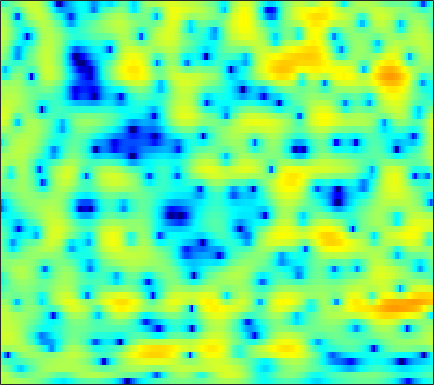

The file beside this chart, header and first rows:
2.465, 2.5174, 2.5433, 2.5252, 2.4855, 2.4028, 2.2803, 2.1717, 2.0027, 1.8053, 1.5804, 1.3939, 1.1169, 0.80085, 0.54554, 0.17298, -0.24131, -0.59557, -1.1206, -1.7167, -2.392, -2.9545, -3.7804, -4.6824
3.629, 3.244, 2.636, 1.926, 1.337, 0.4985, -0.3481, -0.9375, -1.571, -1.93, -1.961, -1.791, -1.382, -0.8855, -0.5115, -0.06575, 0.2818, 0.4661, 0.6023, 0.602, 0.4674, 0.2785, -0.07933, -0.5493
1.281, 0.6459, -0.3292, -1.478, -2.476, -4.015, -5.811, -7.289, -9.144, -9.966, -9.064, -7.696, -5.746, -4.007, -2.897, -1.655, -0.6478, -0.02438, 0.6568, 1.188, 1.595, 1.829, 2.071, 2.242
-2.016, -2.685, -3.47, -4.058, -4.343, -4.503, -4.443, -4.297, -3.983, -3.565, -3.06, -2.641, -2.043, -1.438, -1, -0.454, 0.03263, 0.359, 0.7412, 1.064, 1.337, 1.515, 1.725, 1.918
-4.989, -7.986, -14.86, -24.04, -13.87, -8.124, -4.944, -3.311, -1.724, -0.5876, 0.2297, 0.6822, 1.12, 1.393, 1.502, 1.537, 1.453, 1.329, 1.104, 0.8403, 0.5789, 0.4158, 0.2883, 0.3134
2.209, 1.875, 1.539, 1.41, 1.46, 1.684, 1.994, 2.225, 2.46, 2.57, 2.535, 2.402, 2.075, 1.572, 1.084, 0.2823, -0.6911, -1.529, -2.819, -4.356, -6.253, -8.029, -11, -13.85
3.963, 4.046, 4.084, 4.048, 3.982, 3.833, 3.6, 3.362, 2.932, 2.356, 1.609, 0.9115, -0.2294, -1.639, -2.885, -4.835, -7.098, -8.937, -11.29, -12.93, -13.53, -13.56, -13.37, -12.84
4.119, 4.264, 4.354, 4.325, 4.229, 3.998, 3.647, 3.297, 2.7, 1.945, 1.006, 0.1622, -1.167, -2.77, -4.182, -6.395, -9.043, -11.27, -14.03, -14.98, -13.78, -12.4, -10.65, -9.144
3.626, 3.749, 3.822, 3.79, 3.698, 3.483, 3.159, 2.847, 2.339, 1.72, 0.9865, 0.3694, -0.5413, -1.545, -2.337, -3.407, -4.437, -5.147, -5.948, -6.506, -6.788, -6.835, -6.706, -6.384
3.325, 3.422, 3.473, 3.432, 3.342, 3.148, 2.88, 2.634, 2.253, 1.805, 1.3, 0.8828, 0.2727, -0.4062, -0.9519, -1.712, -2.511, -3.131, -3.989, -4.857, -5.695, -6.299, -7.007, -7.443
3.422, 3.474, 3.413, 3.224, 3.019, 2.701, 2.363, 2.12, 1.84, 1.601, 1.381, 1.203, 0.9097, 0.5323, 0.1802, -0.4091, -1.124, -1.751, -2.744, -3.972, -5.556, -7.098, -9.993, -14.92
3.152, 3.1, 2.736, 2.015, 1.234, -0.03968, -1.338, -2.033, -2.171, -1.505, -0.5888, -0.02343, 0.4781, 0.6522, 0.5514, 0.1555, -0.4687, -1.009, -1.76, -2.478, -3.097, -3.472, -3.901, -4.161
1.295, 1.409, 1.091, 0.1713, -1.009, -3.514, -7.554, -11.58, -10.68, -5.877, -2.866, -1.493, -0.4998, -0.2922, -0.5909, -1.573, -3.322, -5.176, -8.075, -9.411, -7.32, -5.162, -2.726, -0.8178
-1.826, -1.256, -0.8081, -0.6626, -0.7199, -0.9639, -1.21, -1.309, -1.227, -0.9156, -0.5429, -0.332, -0.2631, -0.5551, -1.017, -1.968, -3.363, -4.656, -6.32, -6.89, -5.619, -4.093, -2.123, -0.4087
-4.369, -3.568, -2.608, -1.81, -1.31, -0.7723, -0.3615, -0.115, 0.1423, 0.3187, 0.3954, 0.3871, 0.276, 0.04327, -0.2096, -0.6219, -1.044, -1.332, -1.598, -1.633, -1.425, -1.111, -0.5426, 0.1245
-6.944, -5.441, -3.697, -2.281, -1.413, -0.4637, 0.2537, 0.6637, 1.053, 1.272, 1.345, 1.301, 1.122, 0.8349, 0.5451, 0.07635, -0.4192, -0.7738, -1.169, -1.409, -1.448, -1.333, -0.9732, -0.4614
-6.631, -4.654, -2.624, -1.065, -0.1346, 0.8455, 1.574, 1.975, 2.336, 2.512, 2.506, 2.379, 2.039, 1.492, 0.9474, 0.02859, -1.149, -2.182, -3.704, -5.135, -5.854, -5.608, -4.441, -2.937
-1.668, -1.02, -0.1772, 0.5937, 1.111, 1.688, 2.145, 2.404, 2.636, 2.729, 2.665, 2.507, 2.129, 1.51, 0.8818, -0.2439, -1.832, -3.43, -6.392, -10.99, -16.98, -14.27, -8.53, -5.033
0.1527, 0.2115, 0.3318, 0.484, 0.6036, 0.7866, 0.9858, 1.138, 1.323, 1.462, 1.531, 1.519, 1.398, 1.14, 0.8292, 0.2733, -0.4273, -1.041, -1.873, -2.599, -2.943, -2.881, -2.454, -1.806
0.08318, -0.3013, -0.8292, -1.32, -1.615, -1.813, -1.75, -1.539, -1.105, -0.5981, -0.1022, 0.2225, 0.5635, 0.813, 0.9123, 0.9701, 0.9773, 0.9528, 0.9082, 0.8641, 0.855, 0.8758, 0.896, 0.8957
-0.6038, -1.63, -3.382, -5.566, -7.329, -9.069, -8.728, -7.36, -5.325, -3.601, -2.252, -1.446, -0.6008, 0.0348, 0.4493, 0.9267, 1.34, 1.649, 2.038, 2.424, 2.739, 2.914, 3.046, 3.002
-0.788, -2.066, -4.353, -7.396, -10.3, -13.93, -13.06, -10.63, -7.882, -5.876, -4.454, -3.673, -2.901, -2.42, -2.126, -1.728, -1.189, -0.5811, 0.4409, 1.574, 2.632, 3.288, 3.942, 4.278
-0.8514, -1.743, -3.143, -4.759, -5.941, -7.336, -8.368, -8.781, -8.776, -8.249, -7.464, -6.976, -6.648, -6.98, -7.948, -10.35, -12.58, -10.64, -5.831, -2.079, 0.6014, 2.099, 3.534, 4.447
-2.244, -2.917, -4.061, -5.537, -6.922, -9.324, -12.67, -16.4, -22.07, -17.22, -12.47, -10.23, -8.538, -7.858, -7.905, -8.397, -8.421, -7.278, -4.603, -1.817, 0.482, 1.851, 3.236, 4.19
-4.71, -5.032, -5.593, -6.338, -7.078, -8.306, -9.708, -10.7, -11.29, -10.46, -8.808, -7.51, -5.993, -4.801, -4.007, -3.08, -2.152, -1.392, -0.2867, 0.8239, 1.894, 2.591, 3.35, 3.893
-8.546, -8.246, -7.729, -7.216, -6.885, -6.52, -6.212, -5.945, -5.491, -4.887, -4.125, -3.514, -2.674, -1.843, -1.246, -0.487, 0.2359, 0.755, 1.421, 2.032, 2.564, 2.9, 3.237, 3.424
-16.84, -13.98, -10.82, -8.528, -7.18, -5.757, -4.636, -3.926, -3.095, -2.357, -1.69, -1.21, -0.6164, -0.05533, 0.3288, 0.8028, 1.25, 1.559, 1.925, 2.26, 2.527, 2.683, 2.81, 2.814
-13.51, -11.58, -9.021, -6.865, -5.546, -4.106, -2.928, -2.204, -1.398, -0.74, -0.2094, 0.1171, 0.4828, 0.7569, 0.9252, 1.108, 1.251, 1.349, 1.484, 1.619, 1.771, 1.879, 1.995, 2.055
-5.329, -4.815, -3.994, -3.074, -2.4, -1.562, -0.8266, -0.3517, 0.1719, 0.5695, 0.8413, 0.9453, 0.9721, 0.857, 0.7024, 0.4309, 0.09655, -0.1383, -0.3513, -0.4223, -0.2693, -0.03161, 0.3891, 0.8549
-1.322, -1.102, -0.7855, -0.4405, -0.161, 0.2569, 0.6596, 0.9517, 1.268, 1.459, 1.482, 1.376, 1.016, 0.4369, -0.1838, -1.254, -2.581, -3.715, -5.216, -6.08, -5.662, -4.587, -2.825, -1.186
0.368, 0.1752, -0.1353, -0.3971, -0.4412, -0.2416, 0.2414, 0.6713, 1.193, 1.518, 1.548, 1.365, 0.8082, -0.1211, -1.104, -2.803, -5.093, -7.365, -11.94, -20.39, -15.84, -10.24, -5.638, -2.606
1.017, -0.09699, -2.285, -5.199, -7.072, -6.295, -3.324, -1.445, 0.3059, 1.294, 1.642, 1.505, 0.8685, -0.3153, -1.468, -3.378, -5.419, -6.786, -8.056, -8.082, -6.985, -5.589, -3.465, -1.394
2.536, 1.35, -0.8276, -3.499, -5.132, -4.585, -2.086, -0.4242, 1.145, 1.989, 2.205, 1.954, 1.087, -0.4532, -2.058, -5.173, -9.818, -15.53, -19.89, -11.94, -7.644, -5.516, -3.288, -1.534
3.207, 2.75, 2.161, 1.692, 1.53, 1.556, 1.83, 2.093, 2.394, 2.501, 2.3, 1.924, 1.085, -0.1835, -1.423, -3.375, -5.577, -6.953, -7.96, -7.596, -6.729, -6.047, -5.294, -4.594
2.049, 2.031, 2.114, 2.267, 2.417, 2.642, 2.84, 2.966, 3.046, 2.988, 2.748, 2.444, 1.85, 1.067, 0.3494, -0.7019, -1.824, -2.659, -3.712, -4.742, -5.881, -6.88, -8.598, -10.71
-1.765, -1.029, 0.04588, 1.04, 1.652, 2.324, 2.829, 3.099, 3.317, 3.376, 3.291, 3.122, 2.761, 2.266, 1.799, 1.045, 0.1751, -0.5753, -1.673, -2.998, -4.584, -6.062, -8.521, -11.71
-8.883, -5.304, -2.376, -0.4832, 0.5292, 1.507, 2.194, 2.554, 2.89, 3.083, 3.151, 3.118, 2.973, 2.685, 2.392, 1.884, 1.239, 0.6661, -0.227, -1.256, -2.397, -3.314, -4.539, -5.607
-2.709, -1.916, -0.8285, 0.0336, 0.5367, 1.02, 1.349, 1.55, 1.799, 2.046, 2.263, 2.398, 2.498, 2.475, 2.37, 2.107, 1.697, 1.298, 0.636, -0.1251, -0.9947, -1.688, -2.66, -3.663
2.234, 2.093, 1.847, 1.466, 1.058, 0.3935, -0.2631, -0.577, -0.5769, -0.08885, 0.6607, 1.219, 1.816, 2.207, 2.328, 2.288, 2.048, 1.759, 1.253, 0.6203, -0.1403, -0.7961, -1.813, -3.049
5.147, 4.748, 3.921, 2.682, 1.338, -1.202, -5.17, -9.447, -10.6, -5.279, -1.785, -0.1404, 1.232, 1.955, 2.161, 2.099, 1.766, 1.4, 0.8549, 0.2903, -0.2628, -0.6951, -1.38, -2.277
5.628, 5.364, 4.706, 3.664, 2.614, 0.7909, -1.344, -2.724, -3.212, -2.084, -0.6584, 0.1701, 0.8111, 0.8846, 0.6096, -0.1766, -1.4, -2.509, -3.878, -4.62, -4.457, -3.994, -3.419, -3.06
4.461, 4.516, 4.376, 3.991, 3.593, 2.956, 2.317, 1.914, 1.506, 1.257, 1.07, 0.8903, 0.4558, -0.3185, -1.194, -2.919, -5.513, -8.489, -15.58, -28.15, -12.98, -9.243, -6.441, -4.919
3.226, 3.486, 3.65, 3.64, 3.528, 3.307, 3.009, 2.747, 2.379, 1.967, 1.504, 1.087, 0.4024, -0.4438, -1.235, -2.507, -4.016, -5.173, -6.565, -7.182, -6.813, -6.165, -5.246, -4.56
2.403, 2.677, 2.896, 3, 3.003, 2.915, 2.732, 2.536, 2.213, 1.819, 1.35, 0.9501, 0.3825, -0.2232, -0.6992, -1.306, -1.9, -2.271, -2.659, -2.878, -2.948, -2.946, -2.95, -3.004
1.928, 2.062, 2.195, 2.272, 2.315, 2.293, 2.191, 2.055, 1.747, 1.327, 0.7959, 0.3629, -0.2037, -0.7207, -0.9915, -1.197, -1.196, -1.14, -0.9681, -0.7939, -0.6712, -0.6427, -0.7326, -1.01
1.089, 0.8781, 0.7868, 0.9019, 1.079, 1.347, 1.509, 1.499, 1.26, 0.7183, -0.1262, -0.9435, -2.24, -3.415, -3.861, -3.566, -2.431, -1.424, -0.2012, 0.7505, 1.397, 1.683, 1.808, 1.602
-2.712, -4.504, -5.409, -3.927, -2.488, -0.8966, 0.0884, 0.4425, 0.513, 0.04372, -1.025, -2.357, -5.271, -10.88, -23.57, -12.34, -5.155, -2.134, 0.4802, 2.197, 3.278, 3.76, 4.028, 3.931
-5.245, -8.871, -11.02, -7.721, -5.431, -3.452, -2.317, -1.825, -1.534, -1.537, -1.836, -2.251, -2.923, -3.525, -3.587, -2.776, -1.186, 0.09767, 1.667, 2.888, 3.721, 4.09, 4.25, 4.066
-0.5287, -1.622, -2.793, -3.571, -3.961, -4.422, -4.79, -4.894, -4.851, -4.424, -3.787, -3.251, -2.479, -1.691, -1.075, -0.1672, 0.7945, 1.518, 2.414, 3.128, 3.616, 3.803, 3.795, 3.462
1.885, 0.8373, -0.7274, -2.507, -4.097, -6.725, -10.04, -12.71, -13.45, -10.46, -7.455, -5.644, -3.753, -2.195, -1.17, 0.08537, 1.155, 1.879, 2.691, 3.301, 3.691, 3.823, 3.763, 3.379
3.112, 2.101, 0.5011, -1.436, -3.209, -6.016, -9.45, -11.93, -13.02, -10.88, -8.454, -6.932, -5.191, -3.579, -2.452, -1.027, 0.2987, 1.158, 2.144, 2.907, 3.404, 3.593, 3.59, 3.31
3.747, 2.95, 1.699, 0.2414, -0.9503, -2.642, -4.32, -5.459, -6.656, -7.526, -8.162, -8.394, -8.096, -6.943, -5.603, -3.605, -1.651, -0.3721, 1.026, 2.072, 2.769, 3.073, 3.203, 3.053
4.077, 3.478, 2.51, 1.354, 0.4063, -0.9563, -2.414, -3.605, -5.276, -7.357, -10.24, -13.64, -23.7, -17.37, -11, -6.167, -3.013, -1.248, 0.4686, 1.66, 2.429, 2.768, 2.936, 2.788
3.91, 3.393, 2.5, 1.414, 0.4998, -0.7914, -2.114, -3.063, -4.346, -5.554, -6.719, -7.465, -7.839, -6.894, -5.455, -3.291, -1.307, -0.09795, 1.169, 2.034, 2.531, 2.682, 2.614, 2.262
3.42, 2.869, 1.862, 0.5645, -0.6122, -2.405, -4.18, -5.212, -5.776, -5.356, -4.461, -3.69, -2.605, -1.503, -0.6381, 0.4824, 1.438, 2.025, 2.601, 2.89, 2.882, 2.677, 2.156, 1.401
2.634, 2.095, 1.083, -0.3792, -1.913, -4.817, -9.697, -17.24, -17.71, -8.436, -4.247, -2.188, -0.1828, 1.281, 2.112, 2.954, 3.493, 3.715, 3.741, 3.466, 2.884, 2.254, 1.157, -0.195
0.3757, 0.08633, -0.3601, -0.9679, -1.555, -2.529, -3.579, -4.054, -3.734, -2.364, -0.6186, 0.6016, 1.948, 2.976, 3.523, 3.966, 4.12, 4.018, 3.586, 2.804, 1.654, 0.5364, -1.309, -3.607
-4.915, -4.782, -3.921, -2.804, -2.024, -1.195, -0.5114, -0.0449, 0.6587, 1.404, 2.177, 2.724, 3.35, 3.798, 3.999, 4.043, 3.817, 3.449, 2.69, 1.577, 0.05243, -1.398, -3.8, -6.926
